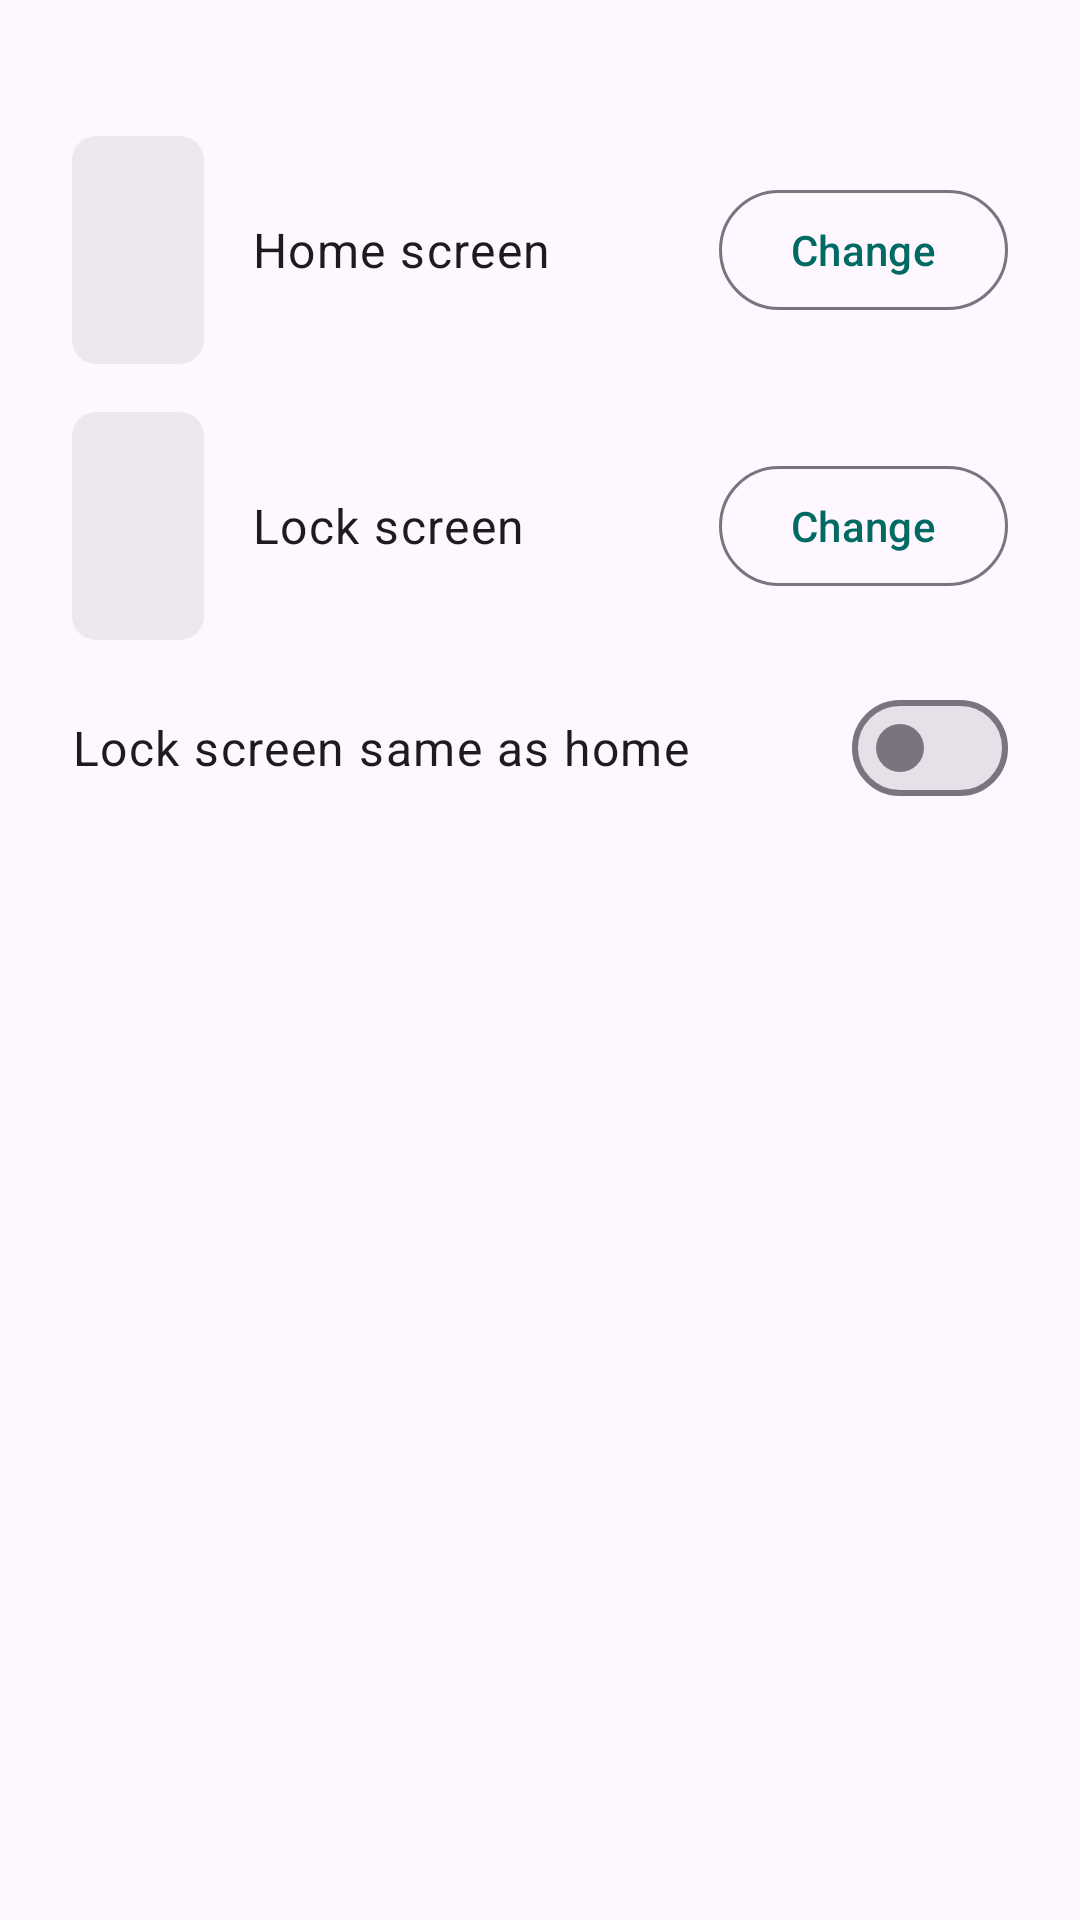

Here is an Android app screen rendered from its layout file. Give the layout XML and the strings, colors and styles it references.
<!-- AndroidManifest.xml: application theme Theme.DWX -->
<!-- res/layout/sheet_edit.xml -->
<?xml version="1.0" encoding="utf-8"?>
<LinearLayout xmlns:android="http://schemas.android.com/apk/res/android"
    android:layout_width="match_parent"
    android:layout_height="wrap_content"
    android:orientation="vertical"
    android:paddingHorizontal="24dp"
    android:paddingBottom="24dp">

    <TextView
        android:id="@+id/sheetTitle"
        android:layout_width="wrap_content"
        android:layout_height="wrap_content"
        android:textAppearance="?attr/textAppearanceTitleLarge" />
    <LinearLayout
        android:id="@+id/homeRow"
        android:layout_width="match_parent"
        android:layout_height="wrap_content"
        android:layout_marginTop="16dp"
        android:gravity="center_vertical"
        android:orientation="horizontal">

        <ImageView
            android:id="@+id/homeThumb"
            android:layout_width="44dp"
            android:layout_height="76dp"
            android:background="@drawable/thumb_bg"
            android:contentDescription="@string/home_screen"
            android:scaleType="centerCrop" />

        <TextView
            android:layout_width="0dp"
            android:layout_height="wrap_content"
            android:layout_marginStart="16dp"
            android:layout_weight="1"
            android:text="@string/home_screen"
            android:textAppearance="?attr/textAppearanceBodyLarge" />

        <com.google.android.material.button.MaterialButton
            android:id="@+id/homeChange"
            style="?attr/materialButtonOutlinedStyle"
            android:layout_width="wrap_content"
            android:layout_height="wrap_content"
            android:text="@string/change" />
    </LinearLayout>
    <LinearLayout
        android:id="@+id/lockRow"
        android:layout_width="match_parent"
        android:layout_height="wrap_content"
        android:layout_marginTop="16dp"
        android:gravity="center_vertical"
        android:orientation="horizontal">

        <ImageView
            android:id="@+id/lockThumb"
            android:layout_width="44dp"
            android:layout_height="76dp"
            android:background="@drawable/thumb_bg"
            android:contentDescription="@string/lock_screen"
            android:scaleType="centerCrop" />

        <TextView
            android:layout_width="0dp"
            android:layout_height="wrap_content"
            android:layout_marginStart="16dp"
            android:layout_weight="1"
            android:text="@string/lock_screen"
            android:textAppearance="?attr/textAppearanceBodyLarge" />

        <com.google.android.material.button.MaterialButton
            android:id="@+id/lockChange"
            style="?attr/materialButtonOutlinedStyle"
            android:layout_width="wrap_content"
            android:layout_height="wrap_content"
            android:text="@string/change" />
    </LinearLayout>
    <com.google.android.material.materialswitch.MaterialSwitch
        android:id="@+id/sameSwitch"
        android:layout_width="match_parent"
        android:layout_height="56dp"
        android:layout_marginTop="8dp"
        android:text="@string/same_as_home"
        android:textAppearance="?attr/textAppearanceBodyLarge" />
</LinearLayout>
<!-- resources referenced by this layout -->
<resources>
  <!-- drawable thumb_bg (drawable) -->
  <?xml version="1.0" encoding="utf-8"?>
  <shape xmlns:android="http://schemas.android.com/apk/res/android">
      <solid android:color="#22808080" />
      <corners android:radius="8dp" />
  </shape>
  <string name="change">Change</string>
  <string name="home_screen">Home screen</string>
  <string name="lock_screen">Lock screen</string>
  <string name="same_as_home">Lock screen same as home</string>
  <style name="Theme.DWX" parent="Theme.Material3.DayNight.NoActionBar">
          <item name="colorPrimary">@color/primary</item>
          <item name="colorOnPrimary">@color/on_primary</item>
          <item name="colorPrimaryContainer">@color/primary_container</item>
          <item name="colorOnPrimaryContainer">@color/on_primary_container</item>
          <item name="colorSecondaryContainer">@color/secondary_container</item>
          <item name="colorOnSecondaryContainer">@color/on_secondary_container</item>
          <item name="android:statusBarColor">@android:color/transparent</item>
          <item name="android:navigationBarColor">@android:color/transparent</item>
      </style>
  <color name="primary">#006A63</color>
  <color name="on_primary">#FFFFFF</color>
  <color name="primary_container">#9EF2E7</color>
  <color name="on_primary_container">#00201D</color>
  <color name="secondary_container">#CCE8E4</color>
  <color name="on_secondary_container">#051F1D</color>
</resources>
